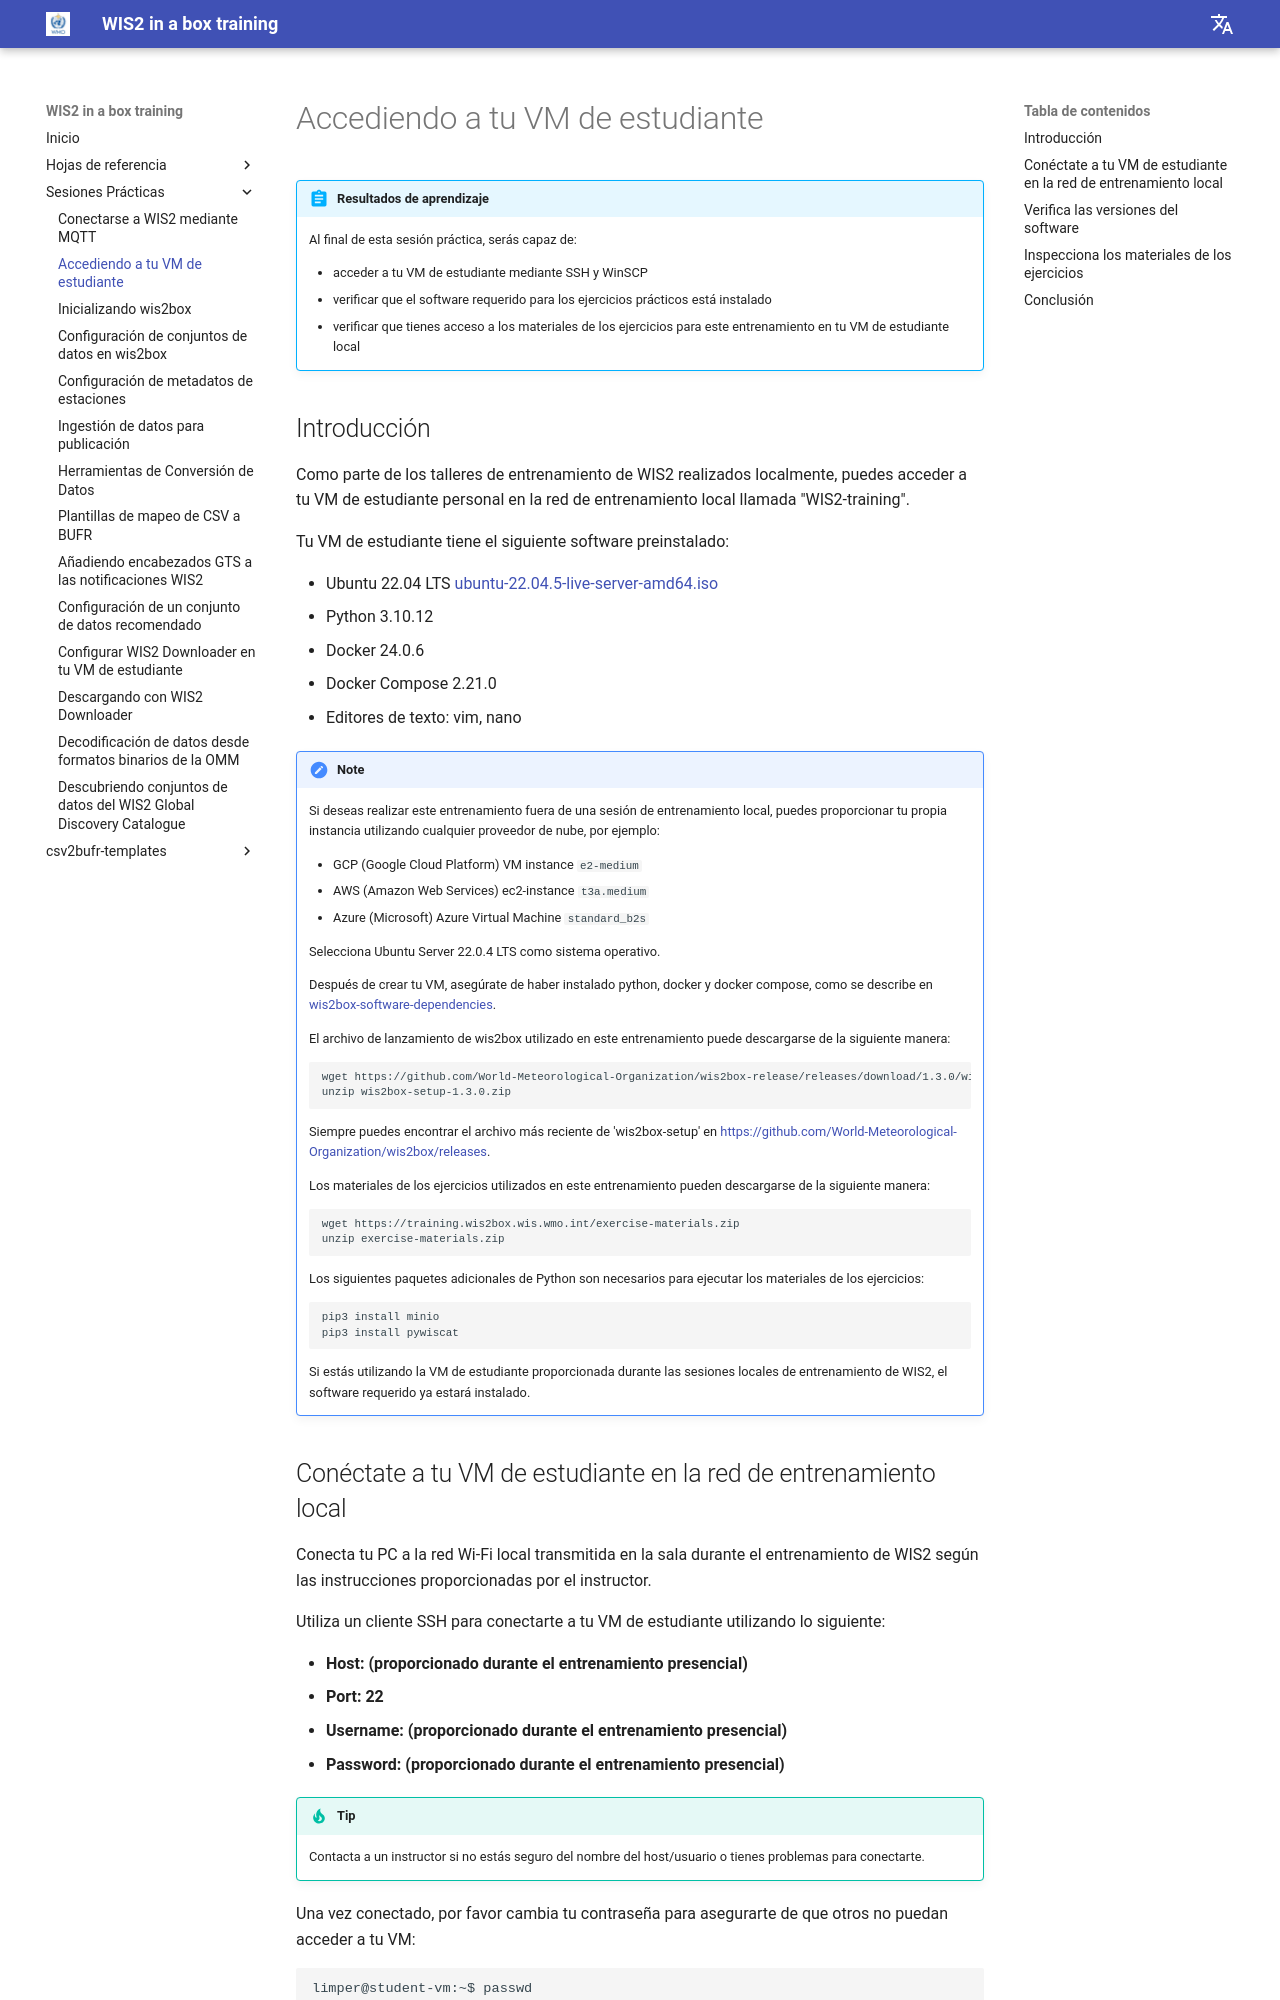

repository: wmo-im/wis2box-training · page: es/practical-sessions/accessing-your-student-vm/index.html · generator: mkdocs

---
title: Accediendo a tu VM de estudiante
---

# Accediendo a tu VM de estudiante

!!! abstract "Resultados de aprendizaje"

    Al final de esta sesión práctica, serás capaz de:

    - acceder a tu VM de estudiante mediante SSH y WinSCP
    - verificar que el software requerido para los ejercicios prácticos está instalado
    - verificar que tienes acceso a los materiales de los ejercicios para este entrenamiento en tu VM de estudiante local
